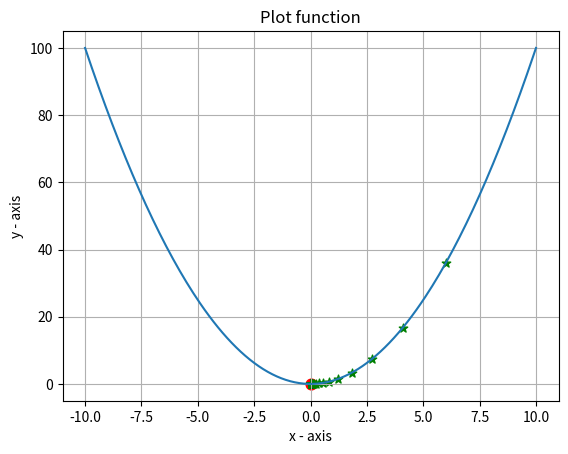
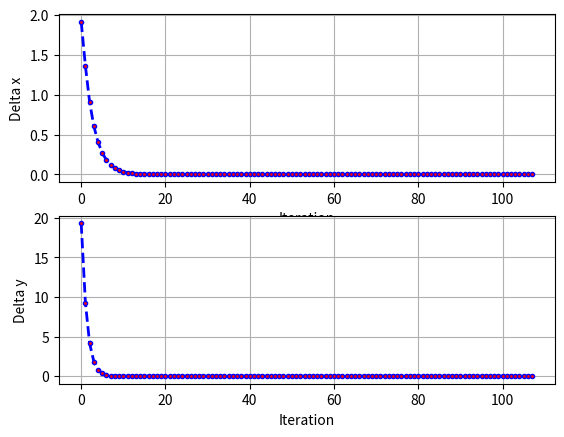

Python code for these plots, in order:
import numpy as np
import matplotlib.pyplot as plt
import sympy as sympy
import random

def gradient_descent(X,Y,alpha):

    equation_expression = sympy.lambdify(X, Y , "numpy")  # convert Symbolic to calculative // Model of point wise calculation
    y_prime = Y.diff(X) #calculate derivative /Symbolic
    differntial_expresion = sympy.lambdify(X, y_prime) #convert Symbolic to calculative // Model of point wise calculation
    point = random.randint(-10, 10) # starting point
    x2 = [point]
    epsilon,count = 10,1
    while epsilon > 1e-20:
        old_point = point
        delta = differntial_expresion(point)  # compute expression for the given point
        point -= alpha*delta
        epsilon = np.abs(old_point-point)
        count+=1
        if count % 20 == 0:
            x2.append(point)

    x2 = np.array(x2 , dtype = float)
    y2 = equation_expression(x2)

    return x2,y2


if __name__ == "__main__":
    x1 = np.arange(-10.0,10.1,0.1)
    y1 = np.power(x1, 2)

    '''' Plot the function and its minimum '''
    fig1, ax1 = plt.subplots()
    ax1.plot(x1, y1, label = "line 1")
    # naming the x axis
    ax1.set_xlabel('x - axis')
    # naming the y axis
    ax1.set_ylabel('y - axis')
    # giving a title to my graph
    ax1.set_title('Plot function')
    ax1.grid()
    ax1.scatter([0], [0], label= "Minimum", color= "red",marker= "o", s=60)

    ''''  define equation and calculate local minima using gradient descent '''
    alpha = 0.01 # learning rate
    X = sympy.Symbol('x')
    Y = X**2
    x2,y2 = gradient_descent(X,Y,alpha)

    '''' Plot tts minimum '''
    plt.scatter(x2, y2, label= "stars", color= "green",marker= "*", s=40)
    print('local minimum is at [{} {}]'.format(round(x2[-1],6),round(y2[-1],6)))
    #print('delta x : ')
    delta_x = np.abs((np.roll(x2, -1)- x2)[0:len(x2)-1])
    #print(delta_x)
    #print('delta y : ')
    delta_y = np.abs((np.roll(y2, -1)- y2)[0:len(y2)-1])
    #print(delta_y)

    # Print delta_x and delta_y versus iteration
    fig2, (ax2, ax3) = plt.subplots(nrows=2, ncols=1) # two axes on figure
    ax2.plot(np.arange(len(delta_x)), delta_x, label = "line 1", color='blue', linestyle='dashed', linewidth = 2,
             marker='o', markerfacecolor='red', markersize=3)
    ax3.plot(np.arange(len(delta_y)), delta_y, label = "line 2", color='blue', linestyle='dashed', linewidth = 2,
             marker='o', markerfacecolor='red', markersize=3)
    ax2.grid()
    ax3.grid()

    # naming the x axis
    ax2.set_xlabel('Iteration')
    # naming the y axis
    ax2.set_ylabel('Delta x')

    # naming the x axis
    ax3.set_xlabel('Iteration')
    # naming the y axis
    ax3.set_ylabel('Delta y')

    plt.show()
